Photos from the image-classification dataset "augmented_dataset" in the GitHub repository NamanGandhi2005/Ultra-fruit-analyser. Its 21 classes are: apple stage 1, apple stage 2, apple stage 3, banana stage 1, banana stage 2, banana stage 3, banana stage 4, banana stage 5, banana stage 6, banana stage 7, banana stage 8, banana stage 9, mango stage 1, mango stage 2, mango stage 3, mango stage 4, orange stage 1, orange stage 2, orange stage 3, orange stage 4, orange stage 5.

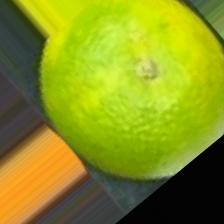
Label: orange stage 2

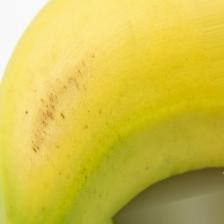
Label: banana stage 3

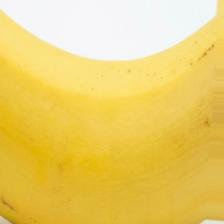
Label: banana stage 4

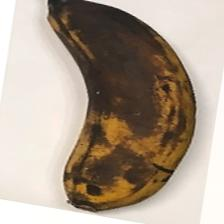
Label: banana stage 8

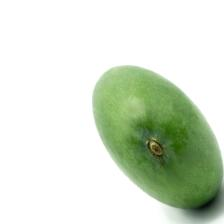
Label: mango stage 1

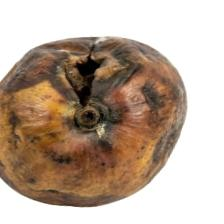
Label: mango stage 4
